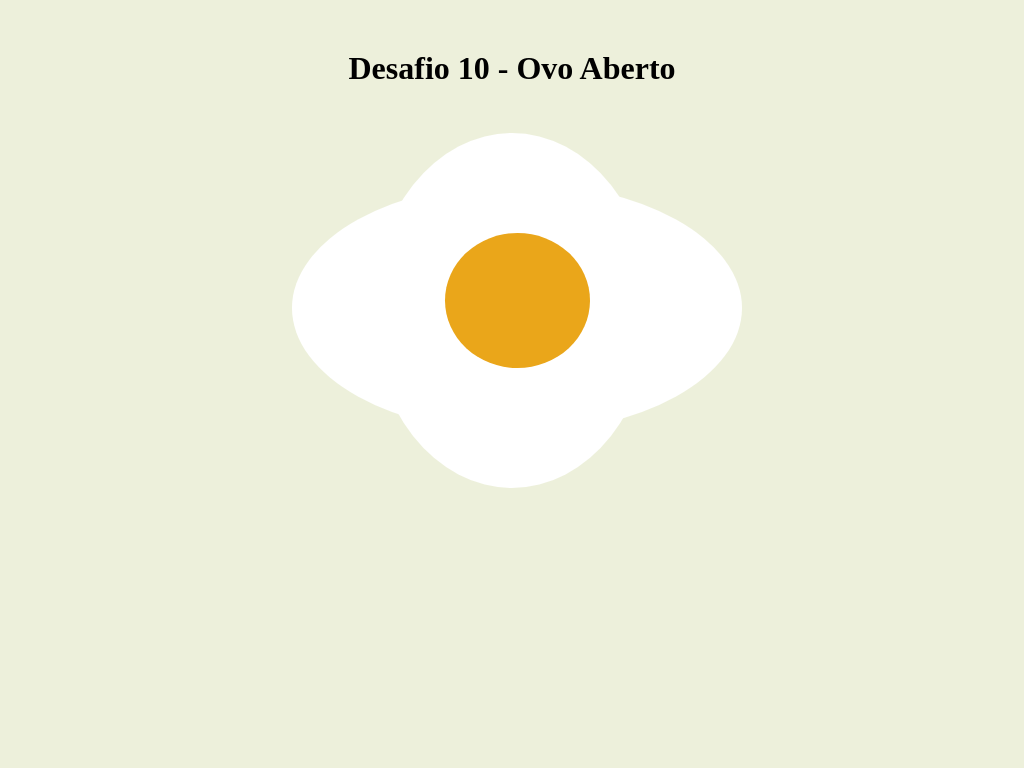

Write a web page that renders exactly this picture using CSS.

<!DOCTYPE html>
<html>
	<head>
		
		<meta charset="UTF-8"/>

			<title> Desafio 10 - Ovo Aberto </title>

		<style>
			*{
				margin: 0 auto;
				padding: 0 auto;
			}

			body{
				background-color: #EDF0DB;
				display: grid;
				height: 500px;
			}

			.clara{
				border-radius: 70%;
				background-color: white;
				width: 280px;
				height: 355px;
			}

			.gema{
				margin-top: 50px;
				border-radius: 50%;
				background-color: #EAA61A;
				width: 145px;
				height: 135px;
			}

			.clarinha{
				margin-top: 50px;
				border-radius: 80%;
				background-color: white;
				width: 450px;
				height: 250px;
				position: absolute;
				margin-left: -80px;
			}

			header{
				height: 120px;
				text-align: center;
			}
			
			h1{
				margin-top: 50px;
			}

		</style>
	</head>

	<body>

		<header>
			<h1> Desafio 10 - Ovo Aberto </h1>
		</header>

		<div class="clara">
			<div class="clarinha"> 
				<div class="gema"> </div>
			</div>
		</div>
	
	</body>
</html>
